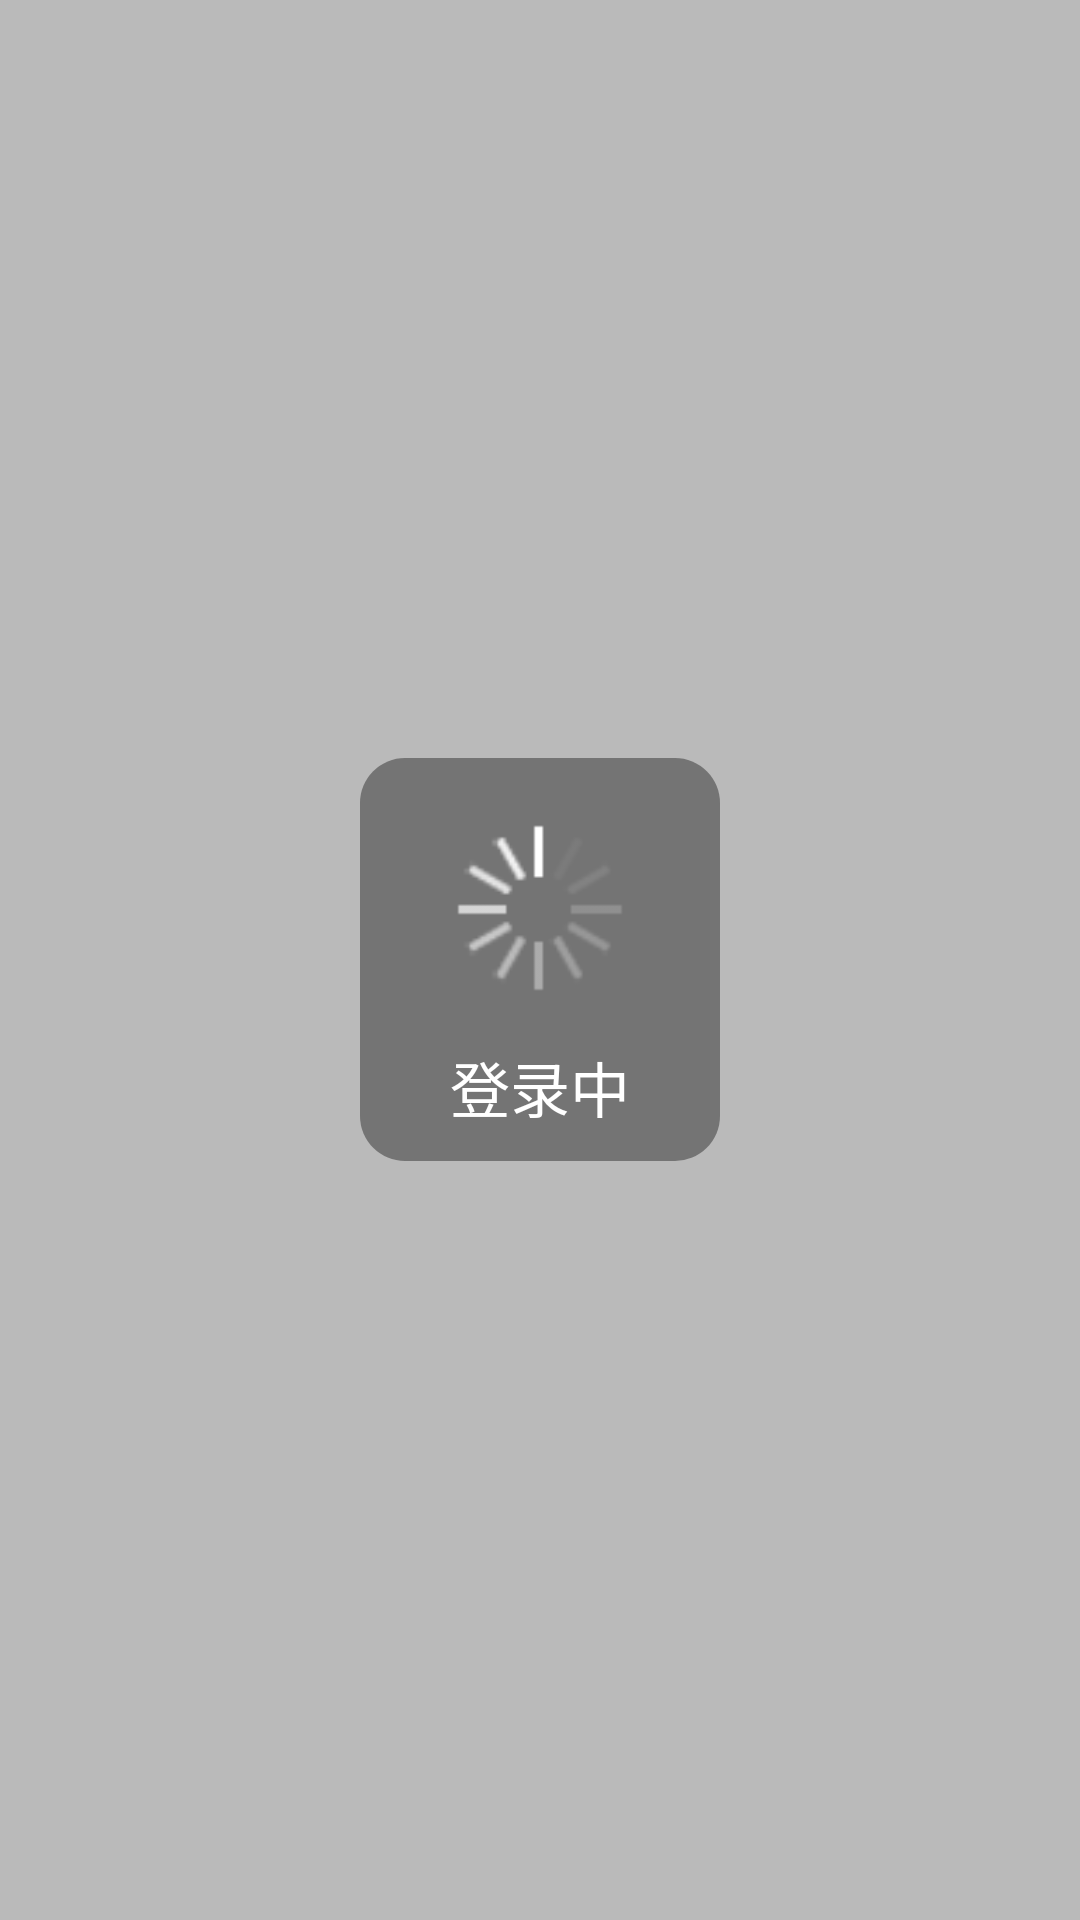

Here is an Android app screen rendered from its layout file. Give the layout XML and the strings, colors and styles it references.
<!-- AndroidManifest.xml: application theme AppTheme -->
<!-- res/layout/progress_dialog.xml -->
<?xml version="1.0" encoding="utf-8"?>

<LinearLayout xmlns:android="http://schemas.android.com/apk/res/android"
              android:layout_width="match_parent"
              android:layout_height="match_parent"
              android:orientation="vertical"
              android:gravity="center"
              android:background="@color/transparent"
              >

    <RelativeLayout
        android:id="@+id/home_loading_layout"
        android:layout_width="120dp"
        android:layout_height="wrap_content"
        android:background="@drawable/dialogshape"
        android:gravity="center"
        >

        <ImageView
            android:id="@+id/progress_dialog_img"
            android:layout_width="60dp"
            android:layout_height="60dp"
            android:layout_marginLeft="25dp"
            android:layout_marginTop="20dp"
            android:layout_marginBottom="15dp"
            android:layout_centerHorizontal="true"
            android:src="@mipmap/loading"/>

        <TextView
            android:id="@+id/progress_dialog_txt"
            android:layout_below="@id/progress_dialog_img"
            android:layout_width="match_parent"
            android:layout_height="wrap_content"
            android:textColor="@color/colorWhite"
            android:textSize="20dp"
            android:layout_marginBottom="10dp"
            android:gravity="center"
            android:text="@string/progressbar_dialog_txt"/>

    </RelativeLayout>


</LinearLayout>
<!-- resources referenced by this layout -->
<resources>
  <color name="colorWhite">#FFFFFF</color>
  <color name="transparent">#4f2a2a2a</color>
  <!-- drawable dialogshape (drawable) -->
  <?xml version="1.0" encoding="utf-8"?>
  
  <shape xmlns:android="http://schemas.android.com/apk/res/android">
      <solid android:color="@color/tiptransparent" />   //背景的颜色
      <corners android:radius="15dp" ></corners>
  </shape>
  <!-- mipmap loading: png bitmap (mipmap-xxhdpi, 4145 bytes) -->
  <string name="progressbar_dialog_txt">登录中</string>
  <style name="AppTheme" parent="Theme.AppCompat.Light.NoActionBar">
          
          
          
          
      </style>
  <color name="tiptransparent">#af555555</color>
</resources>
